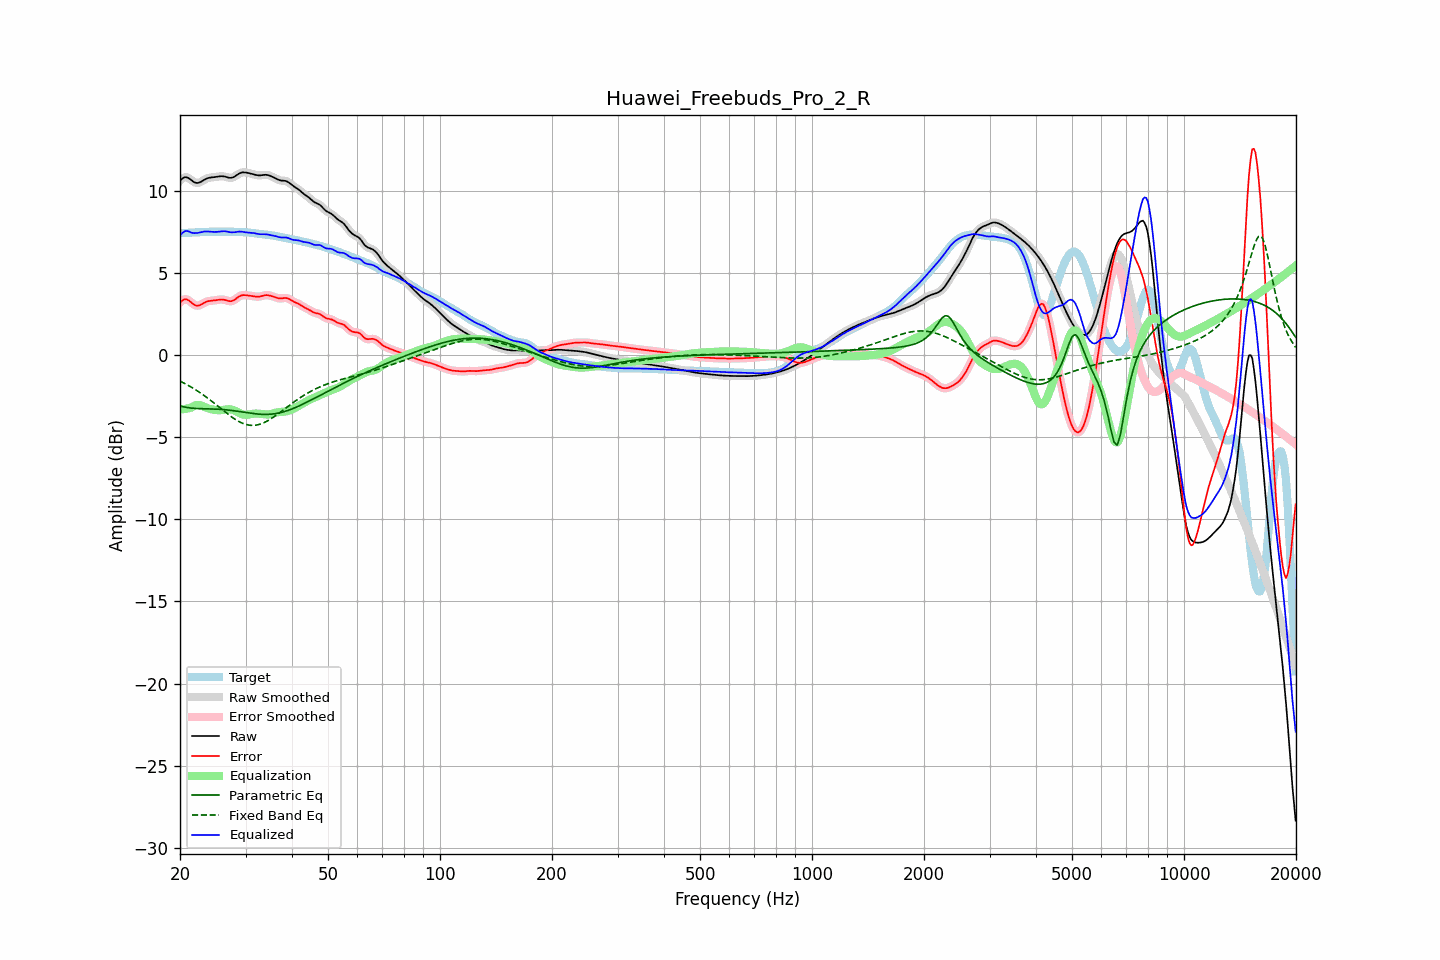

The data file committed next to this chart (first rows):
frequency, raw, error, smoothed, error_smoothed, equalization, parametric_eq, fixed_band_eq, equalized_raw, equalized_smoothed, target
20.00, 10.60, 3.19, 10.60, 3.18, -3.33, -3.10, -1.59, 7.27, 7.26, 7.41
20.20, 10.69, 3.28, 10.70, 3.29, -3.32, -3.12, -1.64, 7.38, 7.38, 7.41
20.40, 10.77, 3.35, 10.77, 3.35, -3.30, -3.15, -1.69, 7.46, 7.47, 7.42
20.61, 10.82, 3.40, 10.81, 3.39, -3.29, -3.17, -1.74, 7.53, 7.52, 7.42
20.81, 10.81, 3.38, 10.81, 3.38, -3.27, -3.19, -1.79, 7.54, 7.54, 7.43
21.02, 10.78, 3.34, 10.78, 3.34, -3.25, -3.20, -1.84, 7.53, 7.53, 7.44
21.23, 10.72, 3.28, 10.72, 3.28, -3.23, -3.22, -1.90, 7.49, 7.49, 7.44
21.44, 10.65, 3.20, 10.65, 3.20, -3.20, -3.23, -1.96, 7.44, 7.44, 7.45
21.66, 10.57, 3.12, 10.57, 3.12, -3.14, -3.24, -2.01, 7.43, 7.43, 7.45
21.87, 10.50, 3.05, 10.51, 3.05, -3.09, -3.25, -2.07, 7.41, 7.42, 7.46
22.09, 10.47, 3.01, 10.47, 3.01, -3.06, -3.26, -2.13, 7.42, 7.42, 7.46
22.31, 10.47, 3.00, 10.47, 3.00, -3.04, -3.26, -2.20, 7.43, 7.43, 7.47
22.54, 10.49, 3.02, 10.49, 3.02, -3.05, -3.27, -2.26, 7.44, 7.45, 7.47
22.76, 10.54, 3.06, 10.54, 3.06, -3.07, -3.27, -2.33, 7.47, 7.47, 7.47
22.99, 10.60, 3.12, 10.60, 3.12, -3.11, -3.27, -2.40, 7.49, 7.49, 7.48
23.22, 10.66, 3.17, 10.66, 3.17, -3.15, -3.27, -2.47, 7.51, 7.51, 7.48
23.45, 10.71, 3.22, 10.71, 3.22, -3.19, -3.28, -2.54, 7.52, 7.51, 7.49
23.69, 10.75, 3.26, 10.75, 3.26, -3.23, -3.28, -2.61, 7.52, 7.52, 7.49
23.92, 10.78, 3.28, 10.78, 3.28, -3.27, -3.28, -2.68, 7.51, 7.51, 7.50
24.16, 10.80, 3.30, 10.80, 3.30, -3.29, -3.28, -2.76, 7.50, 7.50, 7.50
24.40, 10.81, 3.31, 10.81, 3.31, -3.31, -3.29, -2.84, 7.49, 7.49, 7.50
24.65, 10.82, 3.32, 10.82, 3.32, -3.33, -3.29, -2.91, 7.49, 7.49, 7.50
24.89, 10.83, 3.33, 10.83, 3.33, -3.34, -3.29, -2.99, 7.49, 7.49, 7.50
25.14, 10.84, 3.34, 10.85, 3.34, -3.35, -3.30, -3.07, 7.49, 7.49, 7.50
25.39, 10.86, 3.36, 10.86, 3.36, -3.36, -3.30, -3.15, 7.50, 7.50, 7.50
25.65, 10.87, 3.37, 10.87, 3.37, -3.36, -3.31, -3.23, 7.51, 7.51, 7.50
25.91, 10.88, 3.38, 10.88, 3.37, -3.35, -3.31, -3.31, 7.52, 7.52, 7.50
26.16, 10.87, 3.37, 10.87, 3.37, -3.34, -3.32, -3.39, 7.53, 7.53, 7.50
26.43, 10.85, 3.35, 10.85, 3.35, -3.33, -3.33, -3.46, 7.53, 7.52, 7.50
26.69, 10.82, 3.32, 10.82, 3.32, -3.31, -3.34, -3.54, 7.51, 7.51, 7.51
26.96, 10.80, 3.29, 10.80, 3.29, -3.30, -3.35, -3.62, 7.49, 7.49, 7.51
27.23, 10.78, 3.27, 10.78, 3.27, -3.30, -3.36, -3.69, 7.47, 7.48, 7.51
27.50, 10.78, 3.28, 10.78, 3.28, -3.32, -3.37, -3.76, 7.46, 7.47, 7.50
27.77, 10.81, 3.31, 10.81, 3.31, -3.35, -3.39, -3.83, 7.46, 7.46, 7.50
28.05, 10.86, 3.36, 10.86, 3.37, -3.39, -3.40, -3.90, 7.47, 7.47, 7.49
28.33, 10.93, 3.44, 10.92, 3.44, -3.44, -3.41, -3.96, 7.49, 7.49, 7.49
28.62, 10.99, 3.51, 10.99, 3.51, -3.49, -3.43, -4.02, 7.50, 7.50, 7.48
28.90, 11.05, 3.57, 11.05, 3.57, -3.54, -3.44, -4.07, 7.51, 7.51, 7.48
29.19, 11.09, 3.61, 11.09, 3.61, -3.58, -3.46, -4.12, 7.50, 7.50, 7.47
29.48, 11.11, 3.64, 11.11, 3.64, -3.62, -3.47, -4.16, 7.50, 7.49, 7.47
29.78, 11.11, 3.64, 11.11, 3.64, -3.63, -3.49, -4.20, 7.48, 7.48, 7.47
30.08, 11.10, 3.64, 11.10, 3.64, -3.64, -3.50, -4.23, 7.46, 7.46, 7.46
30.38, 11.08, 3.63, 11.08, 3.63, -3.63, -3.52, -4.25, 7.45, 7.45, 7.46
30.68, 11.06, 3.61, 11.06, 3.61, -3.62, -3.53, -4.27, 7.44, 7.44, 7.45
30.99, 11.04, 3.60, 11.04, 3.60, -3.60, -3.55, -4.28, 7.44, 7.44, 7.44
31.30, 11.01, 3.59, 11.01, 3.58, -3.58, -3.56, -4.28, 7.43, 7.43, 7.43
31.61, 10.99, 3.57, 10.99, 3.57, -3.57, -3.57, -4.28, 7.42, 7.42, 7.42
31.93, 10.96, 3.55, 10.96, 3.56, -3.56, -3.58, -4.27, 7.40, 7.40, 7.40
32.24, 10.94, 3.55, 10.94, 3.55, -3.56, -3.59, -4.26, 7.37, 7.37, 7.39
32.57, 10.93, 3.55, 10.93, 3.55, -3.57, -3.60, -4.23, 7.35, 7.36, 7.38
32.89, 10.93, 3.56, 10.93, 3.57, -3.58, -3.61, -4.21, 7.35, 7.35, 7.37
33.22, 10.94, 3.59, 10.94, 3.59, -3.59, -3.61, -4.17, 7.35, 7.35, 7.35
33.55, 10.96, 3.62, 10.95, 3.62, -3.61, -3.62, -4.13, 7.35, 7.35, 7.34
33.89, 10.96, 3.64, 10.96, 3.64, -3.62, -3.62, -4.08, 7.35, 7.34, 7.33
34.23, 10.96, 3.64, 10.96, 3.64, -3.62, -3.62, -4.03, 7.34, 7.34, 7.31
34.57, 10.94, 3.63, 10.94, 3.63, -3.62, -3.61, -3.98, 7.32, 7.32, 7.30
34.92, 10.90, 3.61, 10.91, 3.61, -3.60, -3.61, -3.92, 7.30, 7.30, 7.29
35.27, 10.86, 3.58, 10.86, 3.58, -3.58, -3.60, -3.86, 7.28, 7.29, 7.28
35.62, 10.82, 3.55, 10.82, 3.55, -3.55, -3.59, -3.79, 7.27, 7.27, 7.27
35.97, 10.77, 3.52, 10.77, 3.52, -3.52, -3.57, -3.72, 7.25, 7.24, 7.25
... 635 more rows
